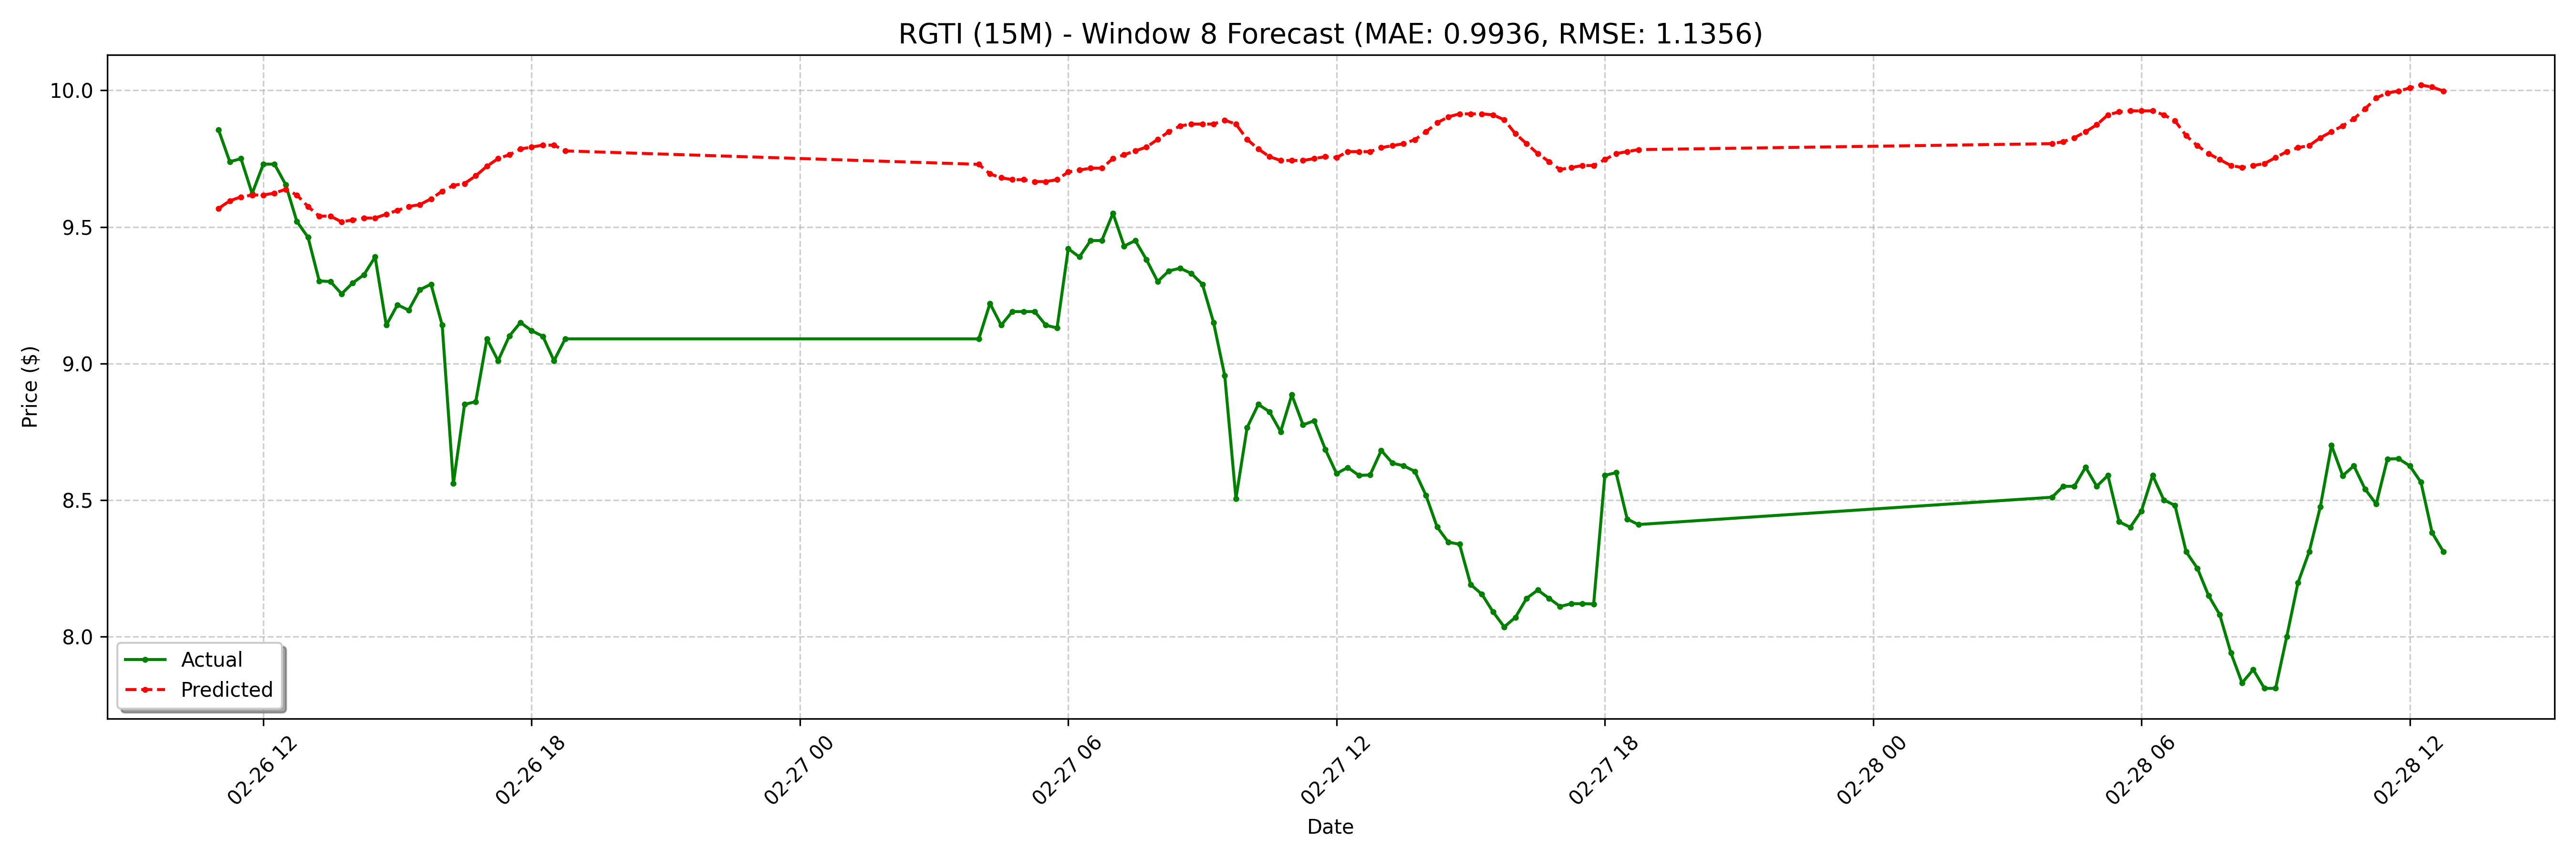

Source data for this figure (header and first rows):
date, actual, forecast
2025-02-26 11:00:00-05:00, 9.855, 9.568
2025-02-26 11:15:00-05:00, 9.739, 9.596
2025-02-26 11:30:00-05:00, 9.75, 9.61
2025-02-26 11:45:00-05:00, 9.622, 9.617
2025-02-26 12:00:00-05:00, 9.73, 9.617
2025-02-26 12:15:00-05:00, 9.73, 9.624
2025-02-26 12:30:00-05:00, 9.655, 9.638
2025-02-26 12:45:00-05:00, 9.52, 9.617
2025-02-26 13:00:00-05:00, 9.462, 9.575
2025-02-26 13:15:00-05:00, 9.302, 9.54
2025-02-26 13:30:00-05:00, 9.3, 9.54
2025-02-26 13:45:00-05:00, 9.255, 9.519
2025-02-26 14:00:00-05:00, 9.295, 9.526
2025-02-26 14:15:00-05:00, 9.325, 9.533
2025-02-26 14:30:00-05:00, 9.39, 9.533
2025-02-26 14:45:00-05:00, 9.14, 9.547
2025-02-26 15:00:00-05:00, 9.215, 9.561
2025-02-26 15:15:00-05:00, 9.195, 9.575
2025-02-26 15:30:00-05:00, 9.27, 9.582
2025-02-26 15:45:00-05:00, 9.29, 9.603
2025-02-26 16:00:00-05:00, 9.14, 9.631
2025-02-26 16:15:00-05:00, 8.56, 9.652
2025-02-26 16:30:00-05:00, 8.85, 9.659
2025-02-26 16:45:00-05:00, 8.86, 9.687
2025-02-26 17:00:00-05:00, 9.09, 9.722
2025-02-26 17:15:00-05:00, 9.01, 9.75
2025-02-26 17:30:00-05:00, 9.1, 9.764
2025-02-26 17:45:00-05:00, 9.15, 9.786
2025-02-26 18:00:00-05:00, 9.12, 9.793
2025-02-26 18:15:00-05:00, 9.1, 9.8
2025-02-26 18:30:00-05:00, 9.01, 9.8
2025-02-26 18:45:00-05:00, 9.09, 9.778
2025-02-27 04:00:00-05:00, 9.09, 9.729
2025-02-27 04:15:00-05:00, 9.22, 9.694
2025-02-27 04:30:00-05:00, 9.14, 9.68
2025-02-27 04:45:00-05:00, 9.19, 9.673
2025-02-27 05:00:00-05:00, 9.19, 9.673
2025-02-27 05:15:00-05:00, 9.19, 9.666
2025-02-27 05:30:00-05:00, 9.14, 9.666
2025-02-27 05:45:00-05:00, 9.13, 9.673
2025-02-27 06:00:00-05:00, 9.42, 9.701
2025-02-27 06:15:00-05:00, 9.39, 9.708
2025-02-27 06:30:00-05:00, 9.45, 9.715
2025-02-27 06:45:00-05:00, 9.45, 9.715
2025-02-27 07:00:00-05:00, 9.55, 9.75
2025-02-27 07:15:00-05:00, 9.43, 9.764
2025-02-27 07:30:00-05:00, 9.45, 9.778
2025-02-27 07:45:00-05:00, 9.38, 9.793
2025-02-27 08:00:00-05:00, 9.3, 9.821
2025-02-27 08:15:00-05:00, 9.339, 9.849
2025-02-27 08:30:00-05:00, 9.349, 9.87
2025-02-27 08:45:00-05:00, 9.33, 9.877
2025-02-27 09:00:00-05:00, 9.29, 9.877
2025-02-27 09:15:00-05:00, 9.15, 9.877
2025-02-27 09:30:00-05:00, 8.955, 9.891
2025-02-27 09:45:00-05:00, 8.505, 9.877
2025-02-27 10:00:00-05:00, 8.765, 9.821
2025-02-27 10:15:00-05:00, 8.85, 9.786
2025-02-27 10:30:00-05:00, 8.823, 9.757
2025-02-27 10:45:00-05:00, 8.75, 9.743
... 68 more rows
